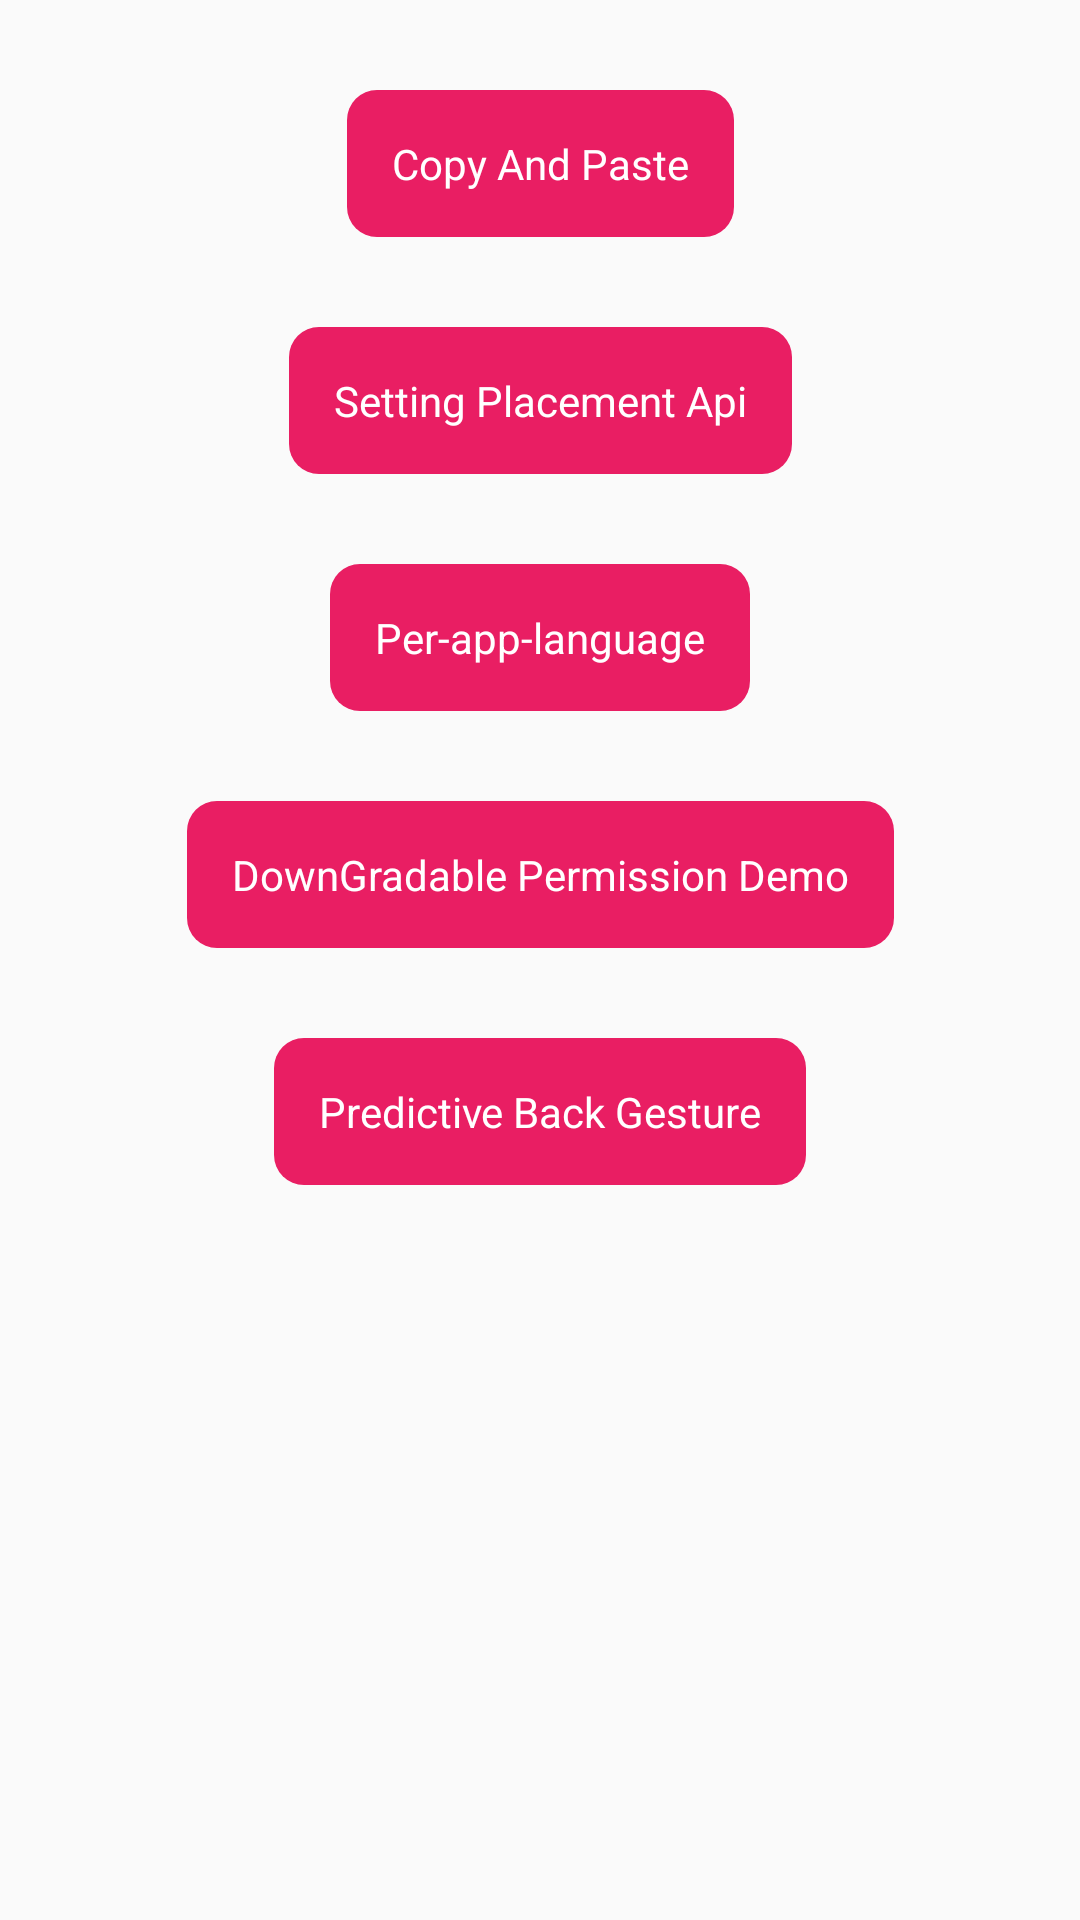

Layout XML and referenced resources for this Android screen:
<!-- AndroidManifest.xml: activity theme Theme.Android13_features -->
<!-- res/layout/activity_main.xml -->
<?xml version="1.0" encoding="utf-8"?>
<layout xmlns:android="http://schemas.android.com/apk/res/android"
    xmlns:app="http://schemas.android.com/apk/res-auto"
    xmlns:tools="http://schemas.android.com/tools">

    <data>

    </data>

    <androidx.constraintlayout.widget.ConstraintLayout
        android:layout_width="match_parent"
        android:layout_height="match_parent"
        tools:context=".MainActivity">

        <androidx.appcompat.widget.AppCompatButton
            android:id="@+id/copyAndPatse"
            android:layout_width="wrap_content"
            android:layout_height="wrap_content"
            android:text="@string/copy_and_paste"
            android:padding="15dp"
            android:layout_marginTop="30dp"
            android:textColor="@color/white"
            android:background="@drawable/bg_round_red_10dp"
            app:layout_constraintTop_toTopOf="parent"
            app:layout_constraintStart_toStartOf="parent"
            app:layout_constraintEnd_toEndOf="parent"
            />
        <androidx.appcompat.widget.AppCompatButton
            android:id="@+id/settingPlacement"
            android:layout_width="wrap_content"
            android:layout_height="wrap_content"
            android:text="@string/setting_placement_api"
            android:padding="15dp"
            android:layout_marginTop="30dp"
            android:textColor="@color/white"
            android:background="@drawable/bg_round_red_10dp"
            app:layout_constraintTop_toBottomOf="@id/copyAndPatse"
            app:layout_constraintStart_toStartOf="parent"
            app:layout_constraintEnd_toEndOf="parent"
            />
        <androidx.appcompat.widget.AppCompatButton
            android:id="@+id/perAppLanguage"
            android:layout_width="wrap_content"
            android:layout_height="wrap_content"
            android:text="@string/per_app_language"
            android:padding="15dp"
            android:layout_marginTop="30dp"
            android:textColor="@color/white"
            android:background="@drawable/bg_round_red_10dp"
            app:layout_constraintTop_toBottomOf="@id/settingPlacement"
            app:layout_constraintStart_toStartOf="parent"
            app:layout_constraintEnd_toEndOf="parent"
            />
        <androidx.appcompat.widget.AppCompatButton
            android:id="@+id/downGradablePermissionDemo"
            android:layout_width="wrap_content"
            android:layout_height="wrap_content"
            android:text="DownGradable Permission Demo"
            android:padding="15dp"
            android:layout_marginTop="30dp"
            android:textColor="@color/white"
            android:background="@drawable/bg_round_red_10dp"
            app:layout_constraintTop_toBottomOf="@id/perAppLanguage"
            app:layout_constraintStart_toStartOf="parent"
            app:layout_constraintEnd_toEndOf="parent"
            />
        <androidx.appcompat.widget.AppCompatButton
            android:id="@+id/backGestureBtn"
            android:layout_width="wrap_content"
            android:layout_height="wrap_content"
            android:text="Predictive Back Gesture"
            android:padding="15dp"
            android:layout_marginTop="30dp"
            android:textColor="@color/white"
            android:background="@drawable/bg_round_red_10dp"
            app:layout_constraintTop_toBottomOf="@id/downGradablePermissionDemo"
            app:layout_constraintStart_toStartOf="parent"
            app:layout_constraintEnd_toEndOf="parent"
            />
    </androidx.constraintlayout.widget.ConstraintLayout>
</layout>
<!-- resources referenced by this layout -->
<resources>
  <!-- drawable bg_round_red_10dp (drawable) -->
  <?xml version="1.0" encoding="utf-8"?>
  <shape xmlns:android="http://schemas.android.com/apk/res/android">
      <solid android:color="#E91E63"/>
      <corners android:radius="10dp"/>
  
  </shape>
  <string name="copy_and_paste">Copy And Paste</string>
  <string name="per_app_language">Per-app-language</string>
  <string name="setting_placement_api">Setting Placement Api</string>
  <style name="Theme.Android13_features" parent="android:Theme.Material.Light.NoActionBar" />
  <!-- not gathered from this repository: default colours our renderer supplied (Android Studio template values) -->
  <color name="white">#FFFFFFFF</color>
</resources>
